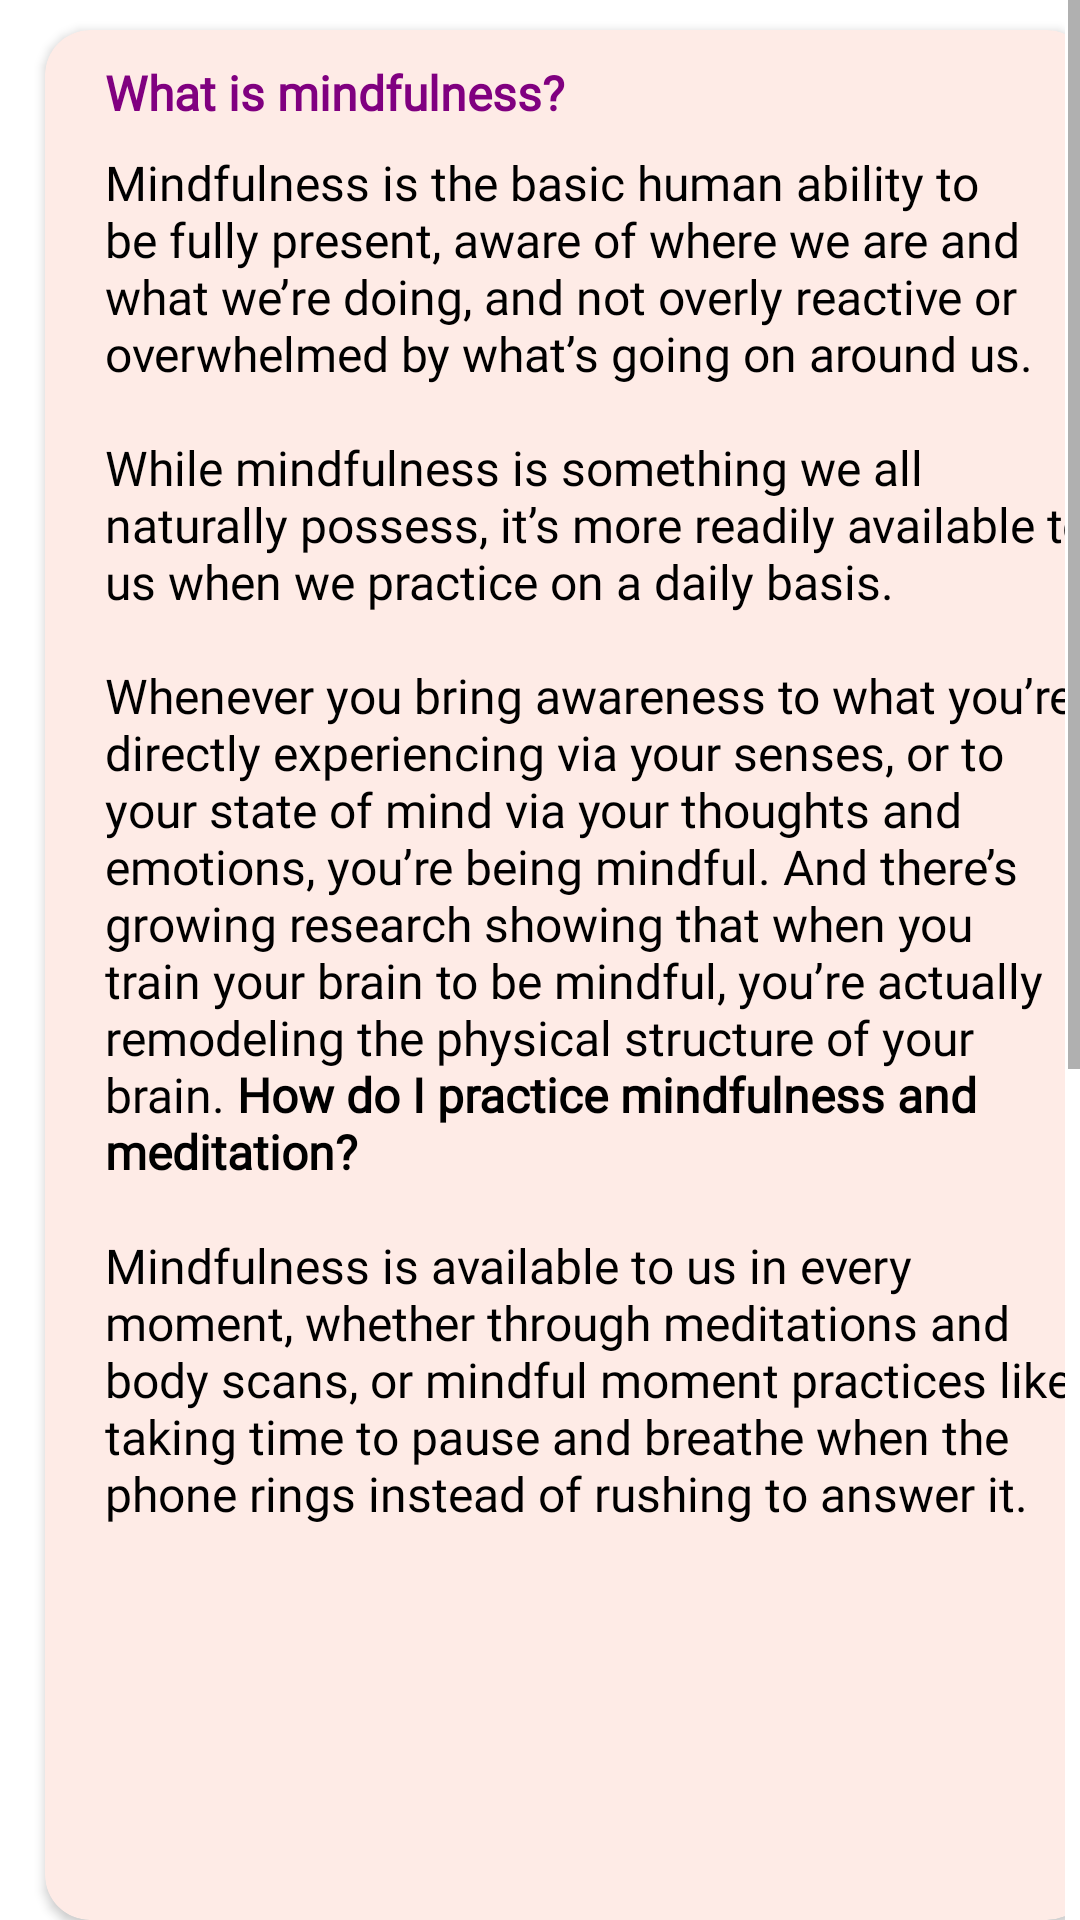

Layout XML and referenced resources for this Android screen:
<!-- AndroidManifest.xml: application theme Theme.Licenta -->
<!-- res/layout/fragment_mindfulness.xml -->
<?xml version="1.0" encoding="utf-8"?>
<RelativeLayout
    xmlns:android="http://schemas.android.com/apk/res/android"
    xmlns:app="http://schemas.android.com/apk/res-auto"
    xmlns:tools="http://schemas.android.com/tools"
    android:layout_width="match_parent"
    android:layout_height="match_parent">

<ScrollView
    android:layout_width="match_parent"
    android:layout_height="match_parent">
    <LinearLayout
        android:layout_width="match_parent"
        android:layout_height="match_parent"
        android:orientation="vertical">
    <LinearLayout
        android:id="@+id/firstcard"
        android:layout_width="match_parent"
        android:layout_height="650dp"
        android:paddingStart="5dp"
        android:paddingEnd="5dp"
        android:weightSum="2">

        <androidx.cardview.widget.CardView
            android:layout_width="363dp"
            android:layout_height="match_parent"
            android:layout_marginStart="10dp"
            android:layout_marginTop="10dp"
            android:layout_marginEnd="5dp"
            android:layout_marginBottom="10dp"
            android:layout_weight="1"
            android:backgroundTint="@color/lightpeach2"
            app:cardCornerRadius="15dp">


            <TextView
                android:layout_width="wrap_content"
                android:layout_height="wrap_content"
                android:layout_marginStart="20dp"
                android:layout_marginTop="10dp"
                android:fontFamily="@font/poppins_regular"
                android:text="What is mindfulness?"
                android:textColor="#800080"
                android:textSize="16sp"
                android:textStyle="bold"
                tools:ignore="HardcodedText" />

            <TextView
                android:layout_width="wrap_content"
                android:layout_height="wrap_content"
                android:layout_marginStart="20dp"
                android:layout_marginTop="40dp"
                android:fontFamily="@font/poppins_regular"
                android:text="@string/mindfulness_text"
                android:textColor="#000000"
                android:textSize="16sp"

                tools:ignore="HardcodedText" />

        </androidx.cardview.widget.CardView>


    </LinearLayout>

    <LinearLayout
        android:id="@+id/secondcard"
        android:layout_width="match_parent"
        android:layout_height="500dp"
        android:paddingStart="5dp"
        android:paddingEnd="5dp"
        android:weightSum="2"
        android:layout_below="@id/firstcard">

        <androidx.cardview.widget.CardView
            android:layout_width="363dp"
            android:layout_height="match_parent"
            android:layout_marginStart="10dp"
            android:layout_marginTop="10dp"
            android:layout_marginEnd="5dp"
            android:layout_marginBottom="10dp"
            android:layout_weight="1"
            android:backgroundTint="@color/lightpeach2"
            app:cardCornerRadius="15dp">


            <TextView
                android:layout_width="wrap_content"
                android:layout_height="wrap_content"
                android:layout_marginStart="20dp"
                android:layout_marginTop="10dp"
                android:fontFamily="@font/poppins_regular"
                android:text="What is meditation?"
                android:textColor="#800080"
                android:textSize="16sp"
                android:textStyle="bold"
                tools:ignore="HardcodedText" />

            <TextView
                android:layout_width="wrap_content"
                android:layout_height="wrap_content"
                android:layout_marginStart="20dp"
                android:layout_marginTop="40dp"
                android:fontFamily="@font/poppins_regular"
                android:text="@string/medidation_text"
                android:textColor="#000000"
                android:textSize="16sp"

                tools:ignore="HardcodedText" />

        </androidx.cardview.widget.CardView>


    </LinearLayout></LinearLayout></ScrollView>
</RelativeLayout>
<!-- resources referenced by this layout -->
<resources>
  <color name="lightpeach2">#feebe6</color>
  <string name="medidation_text">Meditation is exploring. It’s not a fixed destination. Your head doesn’t become vacuumed free of thought, utterly undistracted. It’s a special place where each and every moment is momentous. When we meditate we venture into the workings of our minds: our sensations (air blowing on our skin or a harsh smell wafting into the room), our emotions (love this, hate that, crave this, loathe that) and thoughts (wouldn’t it be weird to see an elephant playing a trumpet).
          \n\nMindfulness meditation asks us to suspend judgment and unleash our natural curiosity about the workings of the mind, approaching our experience with warmth and kindness, to ourselves and others.
  
      </string>
  <string name="mindfulness_text">Mindfulness is the basic human ability to be fully present, aware of where we are and what we’re doing, and not overly reactive or overwhelmed by what’s going on around us.
          \n\nWhile mindfulness is something we all naturally possess, it’s more readily available to us when we practice on a daily basis.
          \n\nWhenever you bring awareness to what you’re directly experiencing via your senses, or to your state of mind via your thoughts and emotions, you’re being mindful. And there’s growing research showing that when you train your brain to be mindful, you’re actually remodeling the physical structure of your brain.
  
          <b>How do I practice mindfulness and meditation?</b>
          \n\nMindfulness is available to us in every moment, whether through meditations and body scans, or mindful moment practices like taking time to pause and breathe when the phone rings instead of rushing to answer it.
      </string>
  <style name="Theme.Licenta" parent="Theme.MaterialComponents.DayNight.DarkActionBar">
          
          <item name="colorPrimary">@color/lighttomato</item>
          <item name="colorPrimaryVariant">@color/lighttomato</item>
          <item name="colorOnPrimary">@color/white</item>
          
          <item name="colorSecondary">@color/lightpeach</item>
          <item name="colorSecondaryVariant">@color/teal_700</item>
          <item name="colorOnSecondary">@color/black</item>
          
          <item name="android:statusBarColor">?attr/colorPrimaryVariant</item>
          
      </style>
  <color name="lighttomato">#f5867a</color>
  <color name="white">#FFFFFFFF</color>
  <color name="lightpeach">#fed7cf</color>
  <color name="teal_700">#FF018786</color>
  <color name="black">#FF000000</color>
</resources>
